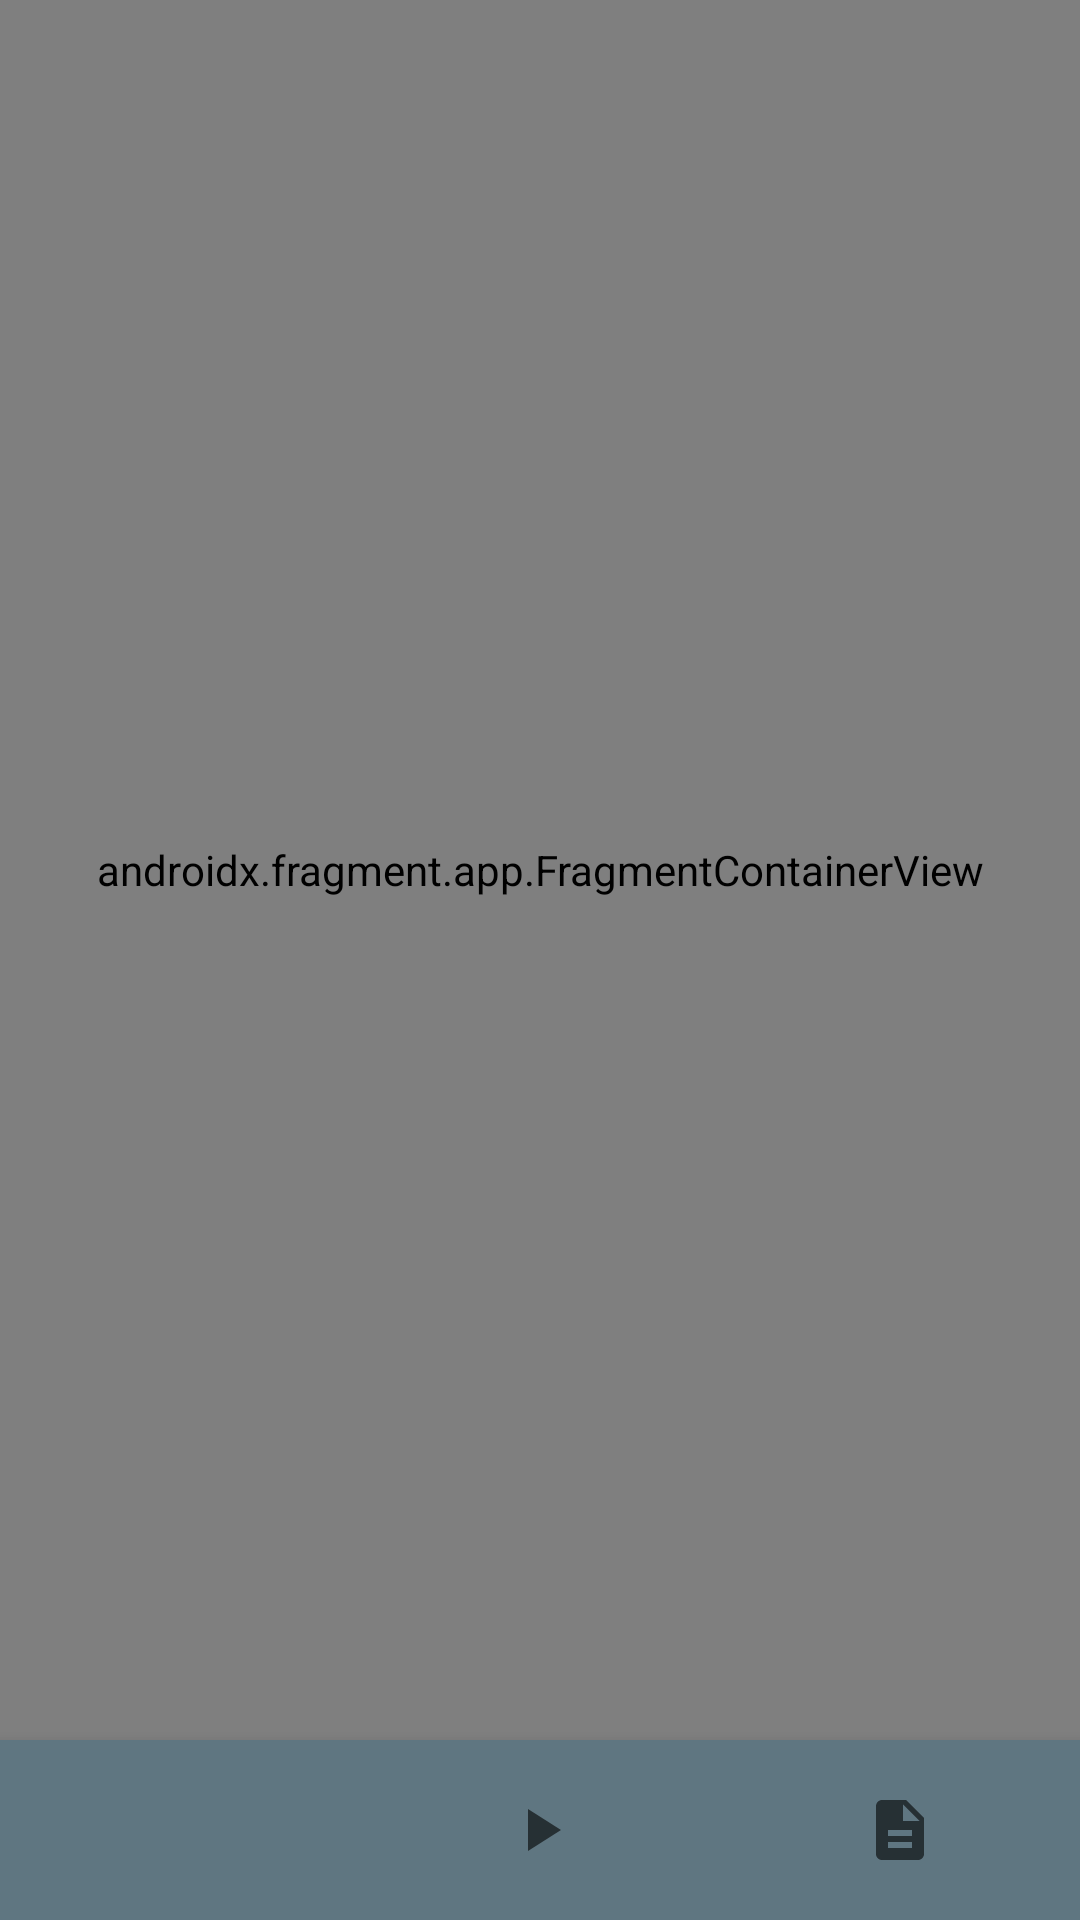

Here is an Android app screen rendered from its layout file. Give the layout XML and the strings, colors and styles it references.
<!-- AndroidManifest.xml: application theme Theme.ChessMobile -->
<!-- res/layout/activity_menu_actinity.xml -->
<?xml version="1.0" encoding="utf-8"?>
<androidx.constraintlayout.widget.ConstraintLayout
    xmlns:android="http://schemas.android.com/apk/res/android"
    xmlns:tools="http://schemas.android.com/tools"
    xmlns:app="http://schemas.android.com/apk/res-auto"
    android:layout_width="match_parent"
    android:layout_height="match_parent"
    tools:context=".MenuActivity"
    >

    <com.google.android.material.bottomnavigation.BottomNavigationView
        android:id="@+id/main_menu"
        android:layout_width="0dp"
        android:layout_height="60dp"
        android:background="#5F7681"
        app:labelVisibilityMode="unlabeled"
        app:layout_constraintBottom_toBottomOf="parent"
        app:layout_constraintEnd_toEndOf="parent"
        app:layout_constraintHorizontal_bias="0.0"
        app:layout_constraintStart_toStartOf="parent"
        app:layout_constraintTop_toBottomOf="@+id/fragmentContainerView"
        app:layout_constraintVertical_bias="1.0"
        app:menu="@menu/bottom_navigation" />

    <androidx.fragment.app.FragmentContainerView
        android:id="@+id/fragmentContainerView"
        android:name="com.example.chess_mobile.Fragments.PlayFragment"
        android:layout_width="match_parent"
        android:layout_height="match_parent"
        android:layout_marginBottom="60dp"
        android:background="#2A363B"
        app:layout_constraintBottom_toBottomOf="parent"
        app:layout_constraintEnd_toEndOf="parent"
        app:layout_constraintHorizontal_bias="0.0"
        app:layout_constraintStart_toStartOf="parent"
        app:layout_constraintTop_toTopOf="parent"
        app:layout_constraintVertical_bias="0.0" />
</androidx.constraintlayout.widget.ConstraintLayout>
<!-- resources referenced by this layout -->
<resources>
  <style name="Theme.ChessMobile" parent="Theme.MaterialComponents.DayNight.DarkActionBar">
          
          <item name="colorPrimary">@color/purple_500</item>
          <item name="colorPrimaryVariant">@color/purple_700</item>
          <item name="colorOnPrimary">@color/white</item>
          
          <item name="colorSecondary">@color/teal_200</item>
          <item name="colorSecondaryVariant">@color/teal_700</item>
          <item name="colorOnSecondary">@color/black</item>
          
          <item name="android:statusBarColor" tools:targetApi="l">?attr/colorPrimaryVariant</item>
          
      </style>
  <color name="purple_500">#FF6200EE</color>
  <color name="purple_700">#FF3700B3</color>
  <color name="white">#FFFFFFFF</color>
  <color name="teal_200">#FF03DAC5</color>
  <color name="teal_700">#FF018786</color>
  <color name="black">#FF000000</color>
</resources>
